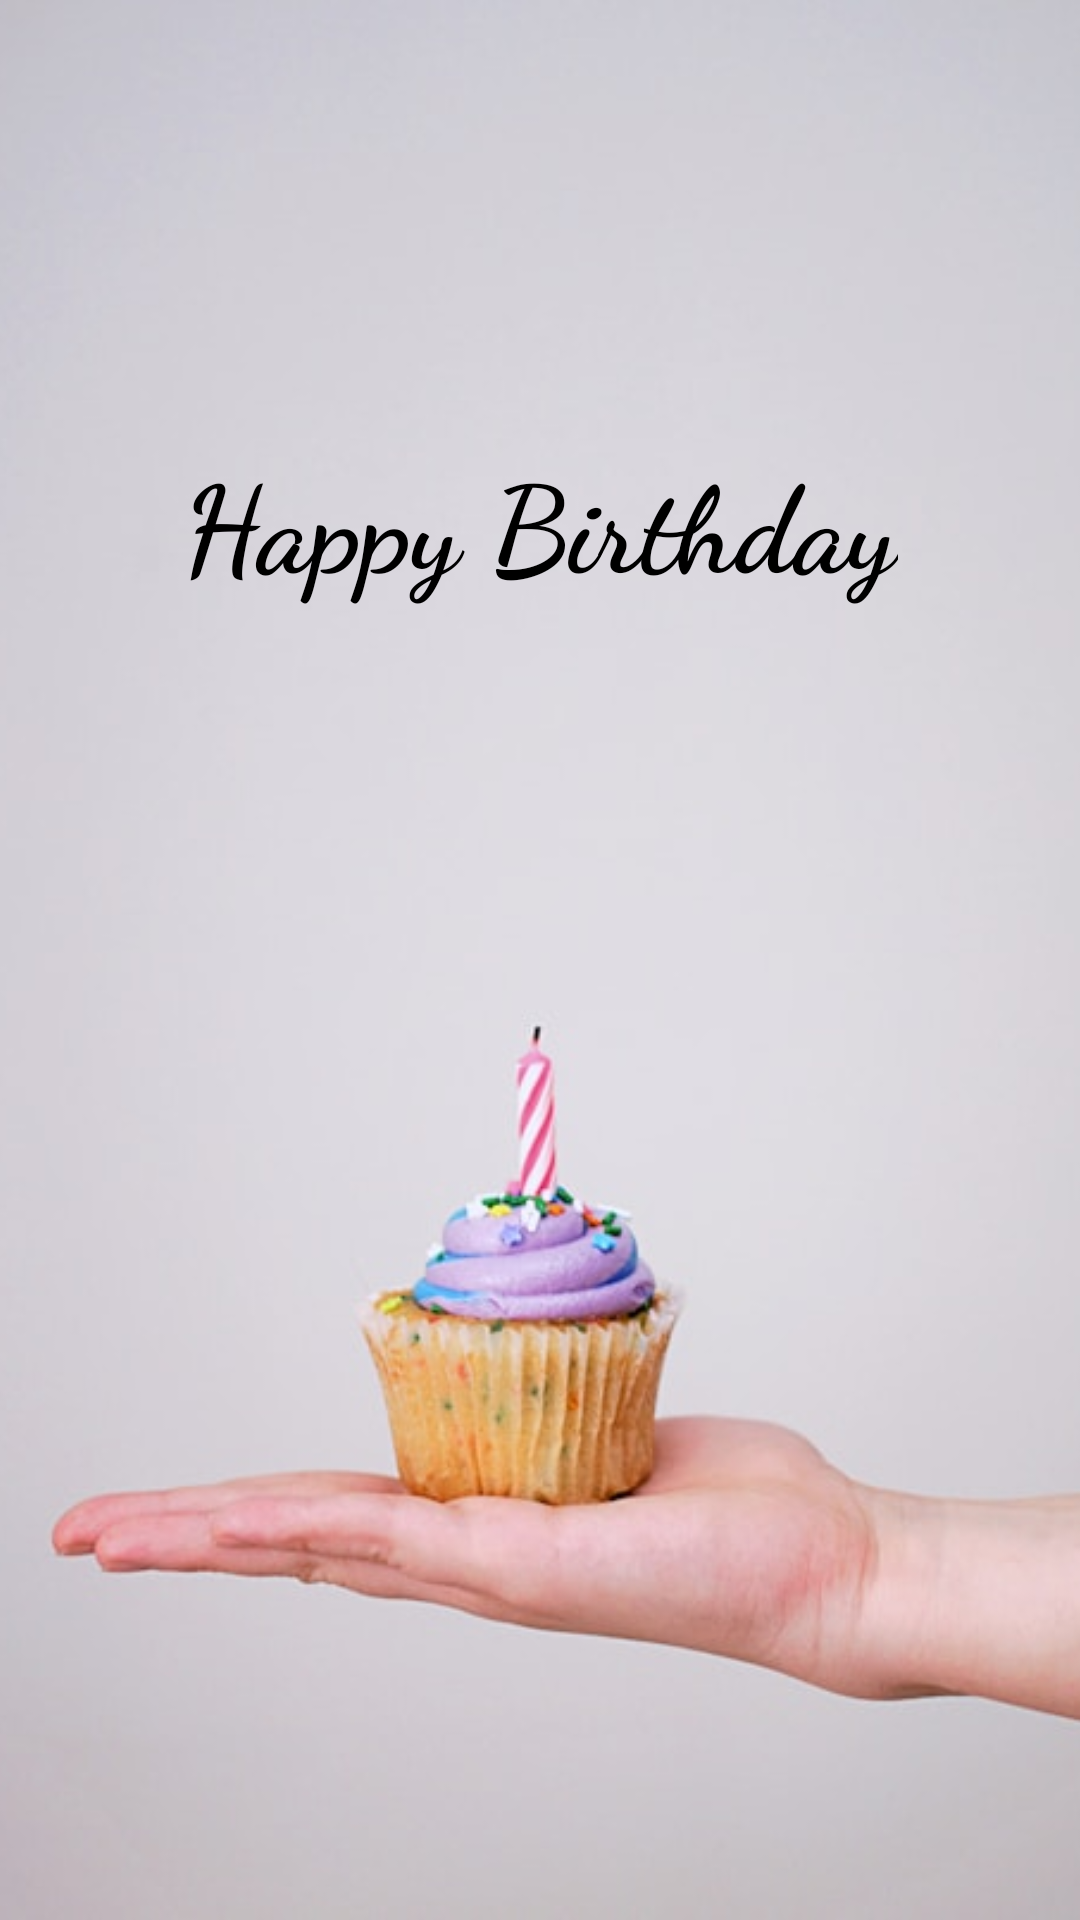

Reconstruct the res/layout file that produces this screen, plus the resources it refers to.
<!-- AndroidManifest.xml: application theme Theme.GreetFriends -->
<!-- res/layout/activity_birthday_greeting.xml -->
<?xml version="1.0" encoding="utf-8"?>
<androidx.constraintlayout.widget.ConstraintLayout
    xmlns:android="http://schemas.android.com/apk/res/android"
    xmlns:app="http://schemas.android.com/apk/res-auto"
    xmlns:tools="http://schemas.android.com/tools"
    android:id="@+id/main"
    android:layout_width="match_parent"
    android:layout_height="match_parent"
    tools:context=".BirthdayGreetingActivity">

    <ImageView
        android:layout_width="match_parent"
        android:layout_height="match_parent"
        android:scaleType="centerCrop"
        android:src="@drawable/cake" />

    <TextView
        android:id="@+id/BirthdayGreeting"
        android:layout_width="wrap_content"
        android:layout_height="wrap_content"
        android:text="Happy Birthday"
        app:layout_constraintBottom_toBottomOf="parent"
        app:layout_constraintEnd_toEndOf="parent"
        app:layout_constraintStart_toStartOf="parent"
        app:layout_constraintTop_toTopOf="parent"
        app:layout_constraintVertical_bias="0.25"
        android:textSize="40sp"
        android:fontFamily="cursive"
        android:textColor="@color/black"
        android:textStyle="bold"


        />
</androidx.constraintlayout.widget.ConstraintLayout>
<!-- resources referenced by this layout -->
<resources>
  <!-- drawable cake: jpg bitmap (drawable, 32392 bytes) -->
  <style name="Theme.GreetFriends" parent="Base.Theme.GreetFriends" />
  <style name="Base.Theme.GreetFriends" parent="Theme.Material3.DayNight.NoActionBar">
          
          
      </style>
  <!-- not gathered from this repository: default colours our renderer supplied (Android Studio template values) -->
  <color name="black">#FF000000</color>
</resources>
